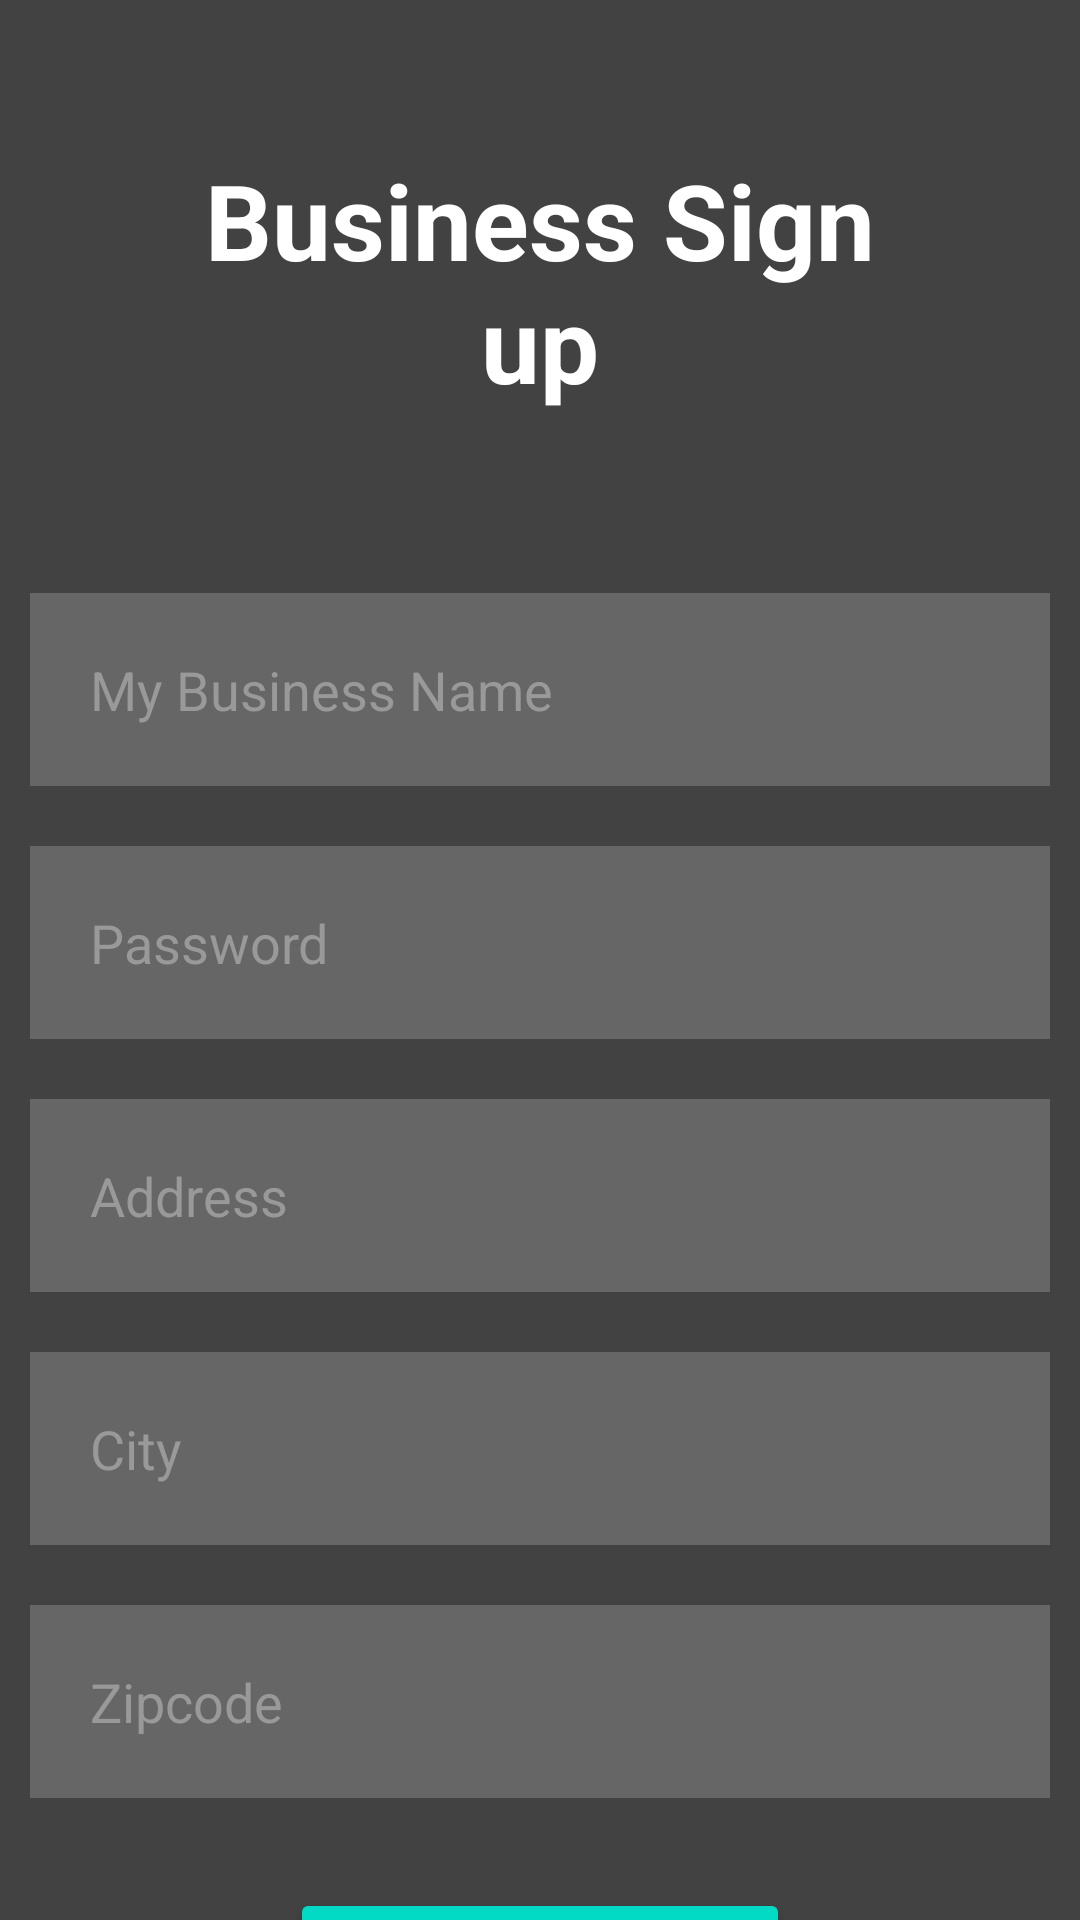

The Android layout XML behind this screen, and the referenced resources:
<!-- AndroidManifest.xml: application theme Theme.GymApp23 -->
<!-- res/layout/activity_business_signup.xml -->
<?xml version="1.0" encoding="utf-8"?>
<RelativeLayout xmlns:android="http://schemas.android.com/apk/res/android"
    xmlns:app="http://schemas.android.com/apk/res-auto"
    xmlns:tools="http://schemas.android.com/tools"
    android:layout_width="match_parent"
    android:layout_height="match_parent"
    android:background="@color/cardview_dark_background"
    tools:context=".BusinessSignup">

    <TextView
        android:id="@+id/businessSignupTxt"
        android:layout_width="match_parent"
        android:layout_height="wrap_content"
        android:text="Business Sign up"
        android:textColor="@color/white"
        android:textSize="35dp"
        android:textStyle="bold"
        android:layout_margin="50dp"
        android:gravity="center" />

    <EditText
        android:id="@+id/businessNameETxt"
        android:layout_width="match_parent"
        android:layout_height="wrap_content"
        android:layout_below="@id/businessSignupTxt"
        android:layout_marginStart="10dp"
        android:layout_marginTop="10dp"
        android:layout_marginEnd="10dp"
        android:layout_marginBottom="10dp"
        android:background="@color/transparent_white"
        android:drawableLeft="@drawable/baseline_add_business_24"
        android:drawablePadding="20dp"
        android:hint="My Business Name"
        android:padding="20dp"
        android:textColor="@color/white"
        android:textColorHint="@color/light_gray" />
    <EditText
        android:id="@+id/businessAddressETxt"
        android:layout_width="match_parent"
        android:layout_height="wrap_content"
        android:layout_below="@id/passwordBusinessETxt"
        android:layout_marginStart="10dp"
        android:layout_marginTop="10dp"
        android:layout_marginEnd="10dp"
        android:layout_marginBottom="10dp"
        android:background="@color/transparent_white"
        android:hint="Address"
        android:padding="20dp"
        android:textColor="@color/white"
        android:textColorHint="@color/light_gray" />

    <EditText
        android:id="@+id/passwordBusinessETxt"
        android:layout_width="match_parent"
        android:layout_height="wrap_content"
        android:layout_below="@id/businessNameETxt"
        android:layout_marginStart="10dp"
        android:layout_marginTop="10dp"
        android:layout_marginEnd="10dp"
        android:layout_marginBottom="10dp"
        android:background="@color/transparent_white"
        android:drawableLeft="@drawable/baseline_lock_24"
        android:drawablePadding="20dp"
        android:hint="Password"
        android:padding="20dp"
        android:textColor="@color/white"
        android:textColorHint="@color/light_gray" />

    <EditText
        android:id="@+id/businessCityETxt"
        android:layout_width="match_parent"
        android:layout_height="wrap_content"
        android:layout_below="@id/businessAddressETxt"
        android:layout_marginStart="10dp"
        android:layout_marginTop="10dp"
        android:layout_marginEnd="10dp"
        android:layout_marginBottom="10dp"
        android:background="@color/transparent_white"
        android:hint="City"
        android:padding="20dp"
        android:textColor="@color/white"
        android:textColorHint="@color/light_gray" />
    <EditText
        android:id="@+id/businessStateETxt"
        android:layout_width="match_parent"
        android:layout_height="wrap_content"
        android:layout_below="@id/businessCityETxt"
        android:layout_marginStart="10dp"
        android:layout_marginTop="10dp"
        android:layout_marginEnd="10dp"
        android:layout_marginBottom="10dp"
        android:background="@color/transparent_white"
        android:hint="Zipcode"
        android:padding="20dp"
        android:textColor="@color/white"
        android:textColorHint="@color/light_gray" />

    <Button
        android:id="@+id/createBusinessAccountBtn"
        android:layout_width="wrap_content"
        android:layout_height="wrap_content"
        android:layout_centerHorizontal="true"
        android:layout_marginStart="20dp"
        android:layout_marginTop="20dp"
        android:layout_marginEnd="20dp"
        android:layout_marginBottom="20dp"
        android:backgroundTint="@color/teal_200"
        android:layout_below="@id/businessStateETxt"
        android:drawableLeft="@drawable/baseline_add_business_24"
        android:drawablePadding="20dp"
        android:text="Create my account" />
    <Button
        android:id="@+id/businessSignupToLoginPageBtn"
        android:layout_width="wrap_content"
        android:layout_height="wrap_content"
        android:layout_centerHorizontal="true"
        android:layout_marginStart="20dp"
        android:layout_marginTop="20dp"
        android:layout_marginEnd="20dp"
        android:layout_marginBottom="20dp"
        android:backgroundTint="@color/light_gray"
        android:layout_below="@id/createBusinessAccountBtn"
        android:text="To Login Page" />

</RelativeLayout>
<!-- resources referenced by this layout -->
<resources>
  <color name="light_gray">#999999</color>
  <color name="teal_200">#FF03DAC5</color>
  <color name="transparent_white">#30FFFFFF</color>
  <color name="white">#FFFFFFFF</color>
  <style name="Theme.GymApp23" parent="Base.Theme.GymApp23" />
  <style name="Base.Theme.GymApp23" parent="Theme.Material3.DayNight.NoActionBar">
          
          
      </style>
</resources>
